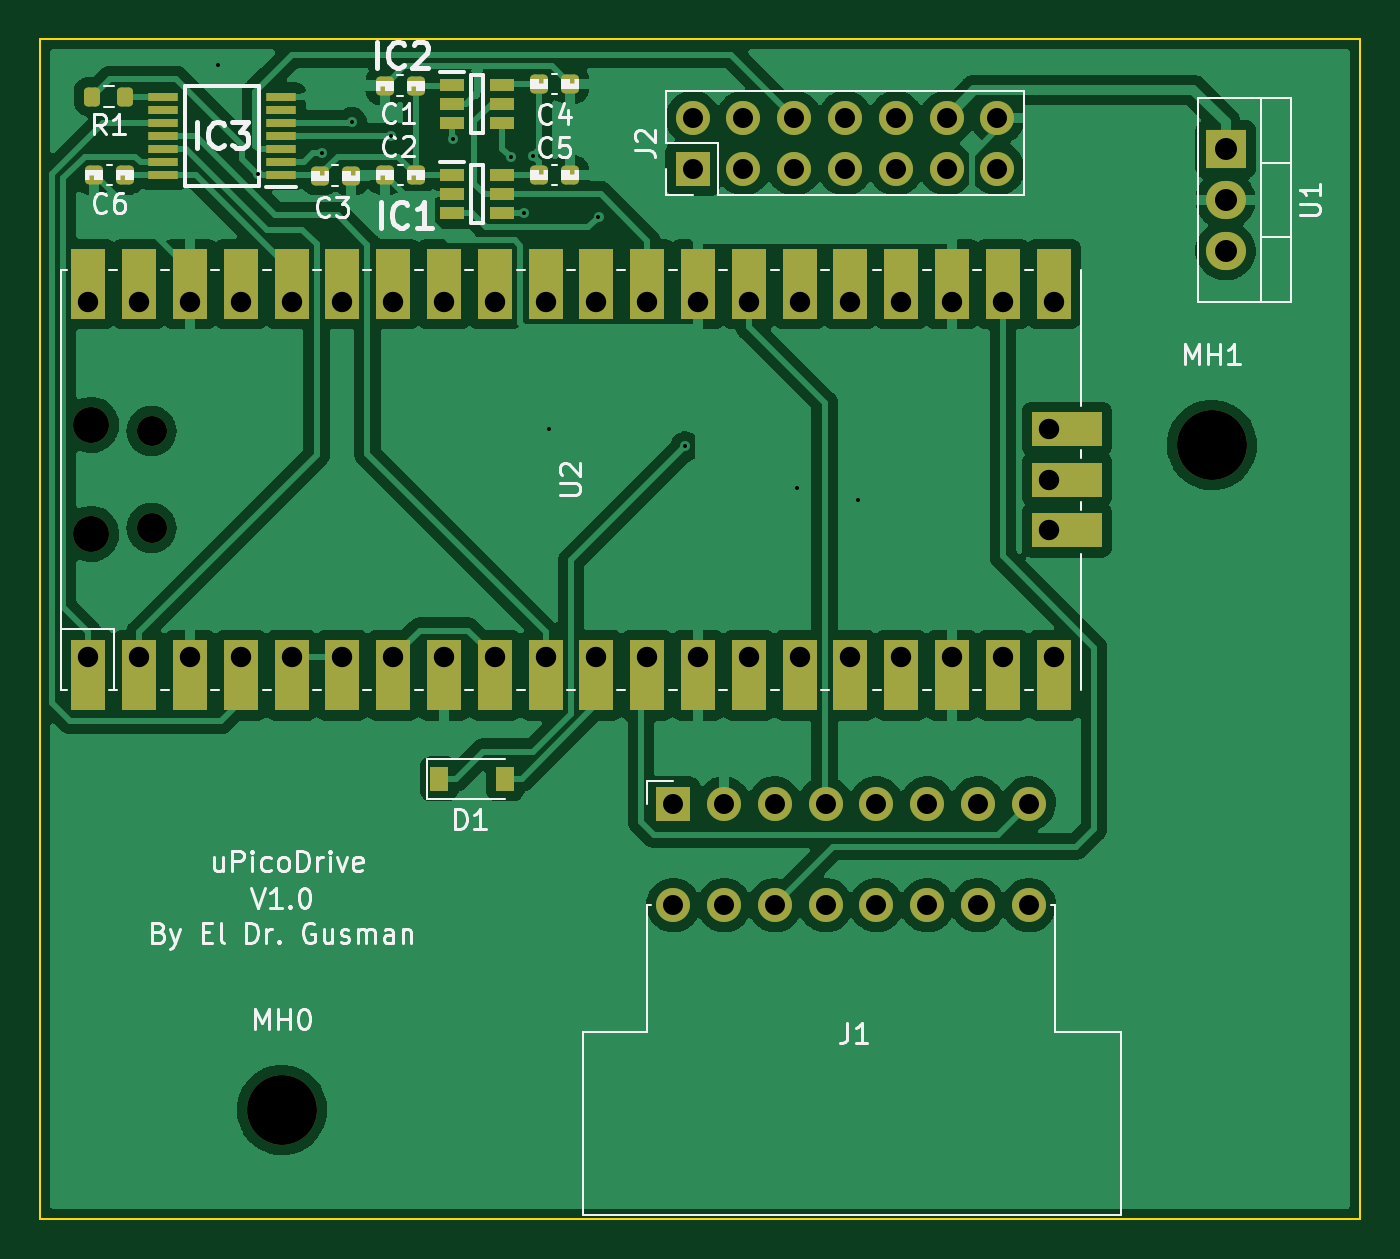
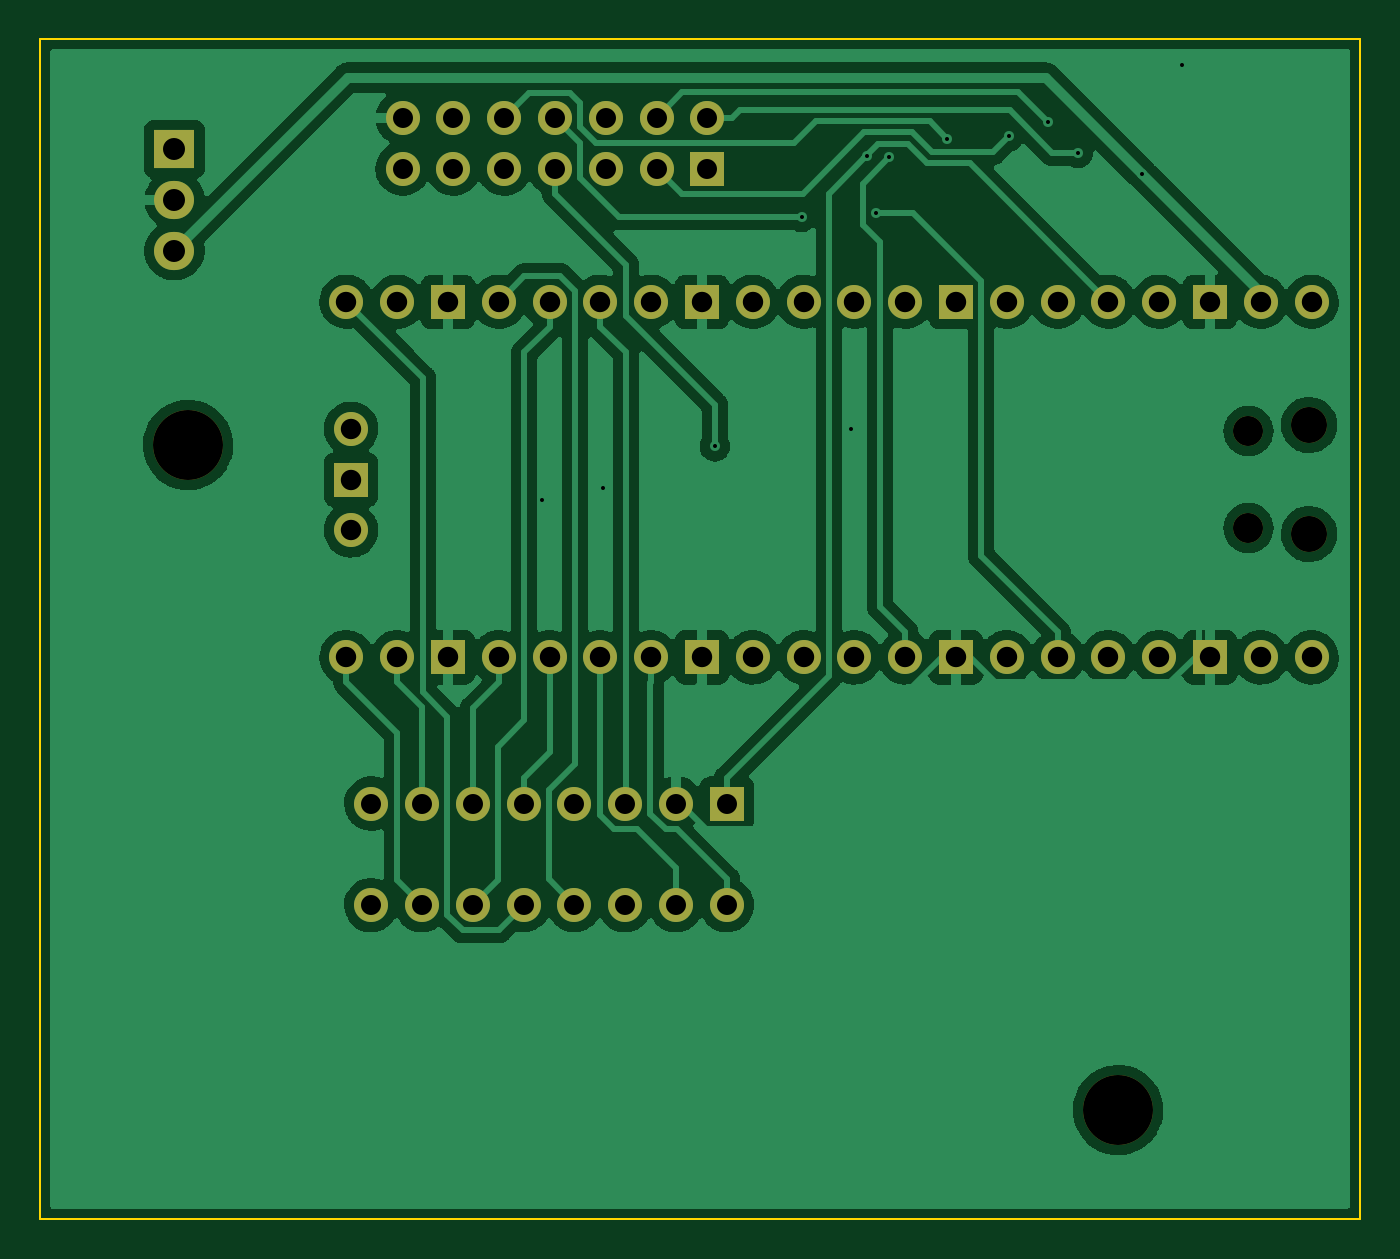
Circuit board: 11 layer files. Board 66.0 x 59.0 mm.
- bottom_copper: MicroPicoDrive-B_Cu.gbl (135967 bytes)
- bottom_mask: MicroPicoDrive-B_Mask.gbs (3054 bytes)
- paste: MicroPicoDrive-B_Paste.gbp (512 bytes)
- bottom_silk: MicroPicoDrive-B_Silkscreen.gbo (3058 bytes)
- outline: MicroPicoDrive-Edge_Cuts.gm1 (763 bytes)
- top_copper: MicroPicoDrive-F_Cu.gtl (157542 bytes)
- top_mask: MicroPicoDrive-F_Mask.gts (6708 bytes)
- paste: MicroPicoDrive-F_Paste.gtp (2640 bytes)
- top_silk: MicroPicoDrive-F_Silkscreen.gto (30906 bytes)
- drill: MicroPicoDrive-NPTH.drl (590 bytes)
- drill: MicroPicoDrive-PTH.drl (2151 bytes)

=== bottom_copper: MicroPicoDrive-B_Cu.gbl (135967 bytes, source omitted) ===
=== bottom_mask: MicroPicoDrive-B_Mask.gbs ===
G04 #@! TF.GenerationSoftware,KiCad,Pcbnew,(6.0.4)*
G04 #@! TF.CreationDate,2023-05-30T12:53:04+02:00*
G04 #@! TF.ProjectId,MicroPicoDrive,4d696372-6f50-4696-936f-44726976652e,rev?*
G04 #@! TF.SameCoordinates,Original*
G04 #@! TF.FileFunction,Soldermask,Bot*
G04 #@! TF.FilePolarity,Negative*
%FSLAX46Y46*%
G04 Gerber Fmt 4.6, Leading zero omitted, Abs format (unit mm)*
G04 Created by KiCad (PCBNEW (6.0.4)) date 2023-05-30 12:53:04*
%MOMM*%
%LPD*%
G01*
G04 APERTURE LIST*
%ADD10C,3.500000*%
%ADD11O,1.500000X1.500000*%
%ADD12O,1.800000X1.800000*%
%ADD13O,1.700000X1.700000*%
%ADD14R,1.700000X1.700000*%
%ADD15R,2.000000X1.905000*%
%ADD16O,2.000000X1.905000*%
G04 APERTURE END LIST*
D10*
X126315000Y-125700000D03*
D11*
X119795000Y-96600000D03*
X119795000Y-91750000D03*
D12*
X116765000Y-96900000D03*
X116765000Y-91450000D03*
D13*
X116635000Y-103065000D03*
X119175000Y-103065000D03*
D14*
X121715000Y-103065000D03*
D13*
X124255000Y-103065000D03*
X126795000Y-103065000D03*
X129335000Y-103065000D03*
X131875000Y-103065000D03*
D14*
X134415000Y-103065000D03*
D13*
X136955000Y-103065000D03*
X139495000Y-103065000D03*
X142035000Y-103065000D03*
X144575000Y-103065000D03*
D14*
X147115000Y-103065000D03*
D13*
X149655000Y-103065000D03*
X152195000Y-103065000D03*
X154735000Y-103065000D03*
X157275000Y-103065000D03*
D14*
X159815000Y-103065000D03*
D13*
X162355000Y-103065000D03*
X164895000Y-103065000D03*
X164895000Y-85285000D03*
X162355000Y-85285000D03*
D14*
X159815000Y-85285000D03*
D13*
X157275000Y-85285000D03*
X154735000Y-85285000D03*
X152195000Y-85285000D03*
X149655000Y-85285000D03*
D14*
X147115000Y-85285000D03*
D13*
X144575000Y-85285000D03*
X142035000Y-85285000D03*
X139495000Y-85285000D03*
X136955000Y-85285000D03*
D14*
X134415000Y-85285000D03*
D13*
X131875000Y-85285000D03*
X129335000Y-85285000D03*
X126795000Y-85285000D03*
X124255000Y-85285000D03*
D14*
X121715000Y-85285000D03*
D13*
X119175000Y-85285000D03*
X116635000Y-85285000D03*
X164665000Y-96715000D03*
D14*
X164665000Y-94175000D03*
D13*
X164665000Y-91635000D03*
D14*
X146850000Y-78625000D03*
D13*
X146850000Y-76085000D03*
X149390000Y-78625000D03*
X149390000Y-76085000D03*
X151930000Y-78625000D03*
X151930000Y-76085000D03*
X154470000Y-78625000D03*
X154470000Y-76085000D03*
X157010000Y-78625000D03*
X157010000Y-76085000D03*
X159550000Y-78625000D03*
X159550000Y-76085000D03*
X162090000Y-78625000D03*
X162090000Y-76085000D03*
D15*
X173495000Y-77660000D03*
D16*
X173495000Y-80200000D03*
X173495000Y-82740000D03*
D14*
X145875000Y-110375000D03*
D13*
X145875000Y-115455000D03*
X148415000Y-110375000D03*
X148415000Y-115455000D03*
X150955000Y-110375000D03*
X150955000Y-115455000D03*
X153495000Y-110375000D03*
X153495000Y-115455000D03*
X156035000Y-110375000D03*
X156035000Y-115455000D03*
X158575000Y-110375000D03*
X158575000Y-115455000D03*
X161115000Y-110375000D03*
X161115000Y-115455000D03*
X163655000Y-110375000D03*
X163655000Y-115455000D03*
D10*
X172815000Y-92450000D03*
M02*

=== paste: MicroPicoDrive-B_Paste.gbp ===
G04 #@! TF.GenerationSoftware,KiCad,Pcbnew,(6.0.4)*
G04 #@! TF.CreationDate,2023-05-30T12:53:04+02:00*
G04 #@! TF.ProjectId,MicroPicoDrive,4d696372-6f50-4696-936f-44726976652e,rev?*
G04 #@! TF.SameCoordinates,Original*
G04 #@! TF.FileFunction,Paste,Bot*
G04 #@! TF.FilePolarity,Positive*
%FSLAX46Y46*%
G04 Gerber Fmt 4.6, Leading zero omitted, Abs format (unit mm)*
G04 Created by KiCad (PCBNEW (6.0.4)) date 2023-05-30 12:53:04*
%MOMM*%
%LPD*%
G01*
G04 APERTURE LIST*
G04 APERTURE END LIST*
M02*

=== bottom_silk: MicroPicoDrive-B_Silkscreen.gbo ===
G04 #@! TF.GenerationSoftware,KiCad,Pcbnew,(6.0.4)*
G04 #@! TF.CreationDate,2023-05-30T12:53:04+02:00*
G04 #@! TF.ProjectId,MicroPicoDrive,4d696372-6f50-4696-936f-44726976652e,rev?*
G04 #@! TF.SameCoordinates,Original*
G04 #@! TF.FileFunction,Legend,Bot*
G04 #@! TF.FilePolarity,Positive*
%FSLAX46Y46*%
G04 Gerber Fmt 4.6, Leading zero omitted, Abs format (unit mm)*
G04 Created by KiCad (PCBNEW (6.0.4)) date 2023-05-30 12:53:04*
%MOMM*%
%LPD*%
G01*
G04 APERTURE LIST*
%ADD10C,3.500000*%
%ADD11O,1.500000X1.500000*%
%ADD12O,1.800000X1.800000*%
%ADD13O,1.700000X1.700000*%
%ADD14R,1.700000X1.700000*%
%ADD15R,2.000000X1.905000*%
%ADD16O,2.000000X1.905000*%
G04 APERTURE END LIST*
%LPC*%
D10*
X126315000Y-125700000D03*
D11*
X119795000Y-96600000D03*
X119795000Y-91750000D03*
D12*
X116765000Y-96900000D03*
X116765000Y-91450000D03*
D13*
X116635000Y-103065000D03*
X119175000Y-103065000D03*
D14*
X121715000Y-103065000D03*
D13*
X124255000Y-103065000D03*
X126795000Y-103065000D03*
X129335000Y-103065000D03*
X131875000Y-103065000D03*
D14*
X134415000Y-103065000D03*
D13*
X136955000Y-103065000D03*
X139495000Y-103065000D03*
X142035000Y-103065000D03*
X144575000Y-103065000D03*
D14*
X147115000Y-103065000D03*
D13*
X149655000Y-103065000D03*
X152195000Y-103065000D03*
X154735000Y-103065000D03*
X157275000Y-103065000D03*
D14*
X159815000Y-103065000D03*
D13*
X162355000Y-103065000D03*
X164895000Y-103065000D03*
X164895000Y-85285000D03*
X162355000Y-85285000D03*
D14*
X159815000Y-85285000D03*
D13*
X157275000Y-85285000D03*
X154735000Y-85285000D03*
X152195000Y-85285000D03*
X149655000Y-85285000D03*
D14*
X147115000Y-85285000D03*
D13*
X144575000Y-85285000D03*
X142035000Y-85285000D03*
X139495000Y-85285000D03*
X136955000Y-85285000D03*
D14*
X134415000Y-85285000D03*
D13*
X131875000Y-85285000D03*
X129335000Y-85285000D03*
X126795000Y-85285000D03*
X124255000Y-85285000D03*
D14*
X121715000Y-85285000D03*
D13*
X119175000Y-85285000D03*
X116635000Y-85285000D03*
X164665000Y-96715000D03*
D14*
X164665000Y-94175000D03*
D13*
X164665000Y-91635000D03*
D14*
X146850000Y-78625000D03*
D13*
X146850000Y-76085000D03*
X149390000Y-78625000D03*
X149390000Y-76085000D03*
X151930000Y-78625000D03*
X151930000Y-76085000D03*
X154470000Y-78625000D03*
X154470000Y-76085000D03*
X157010000Y-78625000D03*
X157010000Y-76085000D03*
X159550000Y-78625000D03*
X159550000Y-76085000D03*
X162090000Y-78625000D03*
X162090000Y-76085000D03*
D15*
X173495000Y-77660000D03*
D16*
X173495000Y-80200000D03*
X173495000Y-82740000D03*
D14*
X145875000Y-110375000D03*
D13*
X145875000Y-115455000D03*
X148415000Y-110375000D03*
X148415000Y-115455000D03*
X150955000Y-110375000D03*
X150955000Y-115455000D03*
X153495000Y-110375000D03*
X153495000Y-115455000D03*
X156035000Y-110375000D03*
X156035000Y-115455000D03*
X158575000Y-110375000D03*
X158575000Y-115455000D03*
X161115000Y-110375000D03*
X161115000Y-115455000D03*
X163655000Y-110375000D03*
X163655000Y-115455000D03*
D10*
X172815000Y-92450000D03*
M02*

=== outline: MicroPicoDrive-Edge_Cuts.gm1 ===
G04 #@! TF.GenerationSoftware,KiCad,Pcbnew,(6.0.4)*
G04 #@! TF.CreationDate,2023-05-30T12:53:04+02:00*
G04 #@! TF.ProjectId,MicroPicoDrive,4d696372-6f50-4696-936f-44726976652e,rev?*
G04 #@! TF.SameCoordinates,Original*
G04 #@! TF.FileFunction,Profile,NP*
%FSLAX46Y46*%
G04 Gerber Fmt 4.6, Leading zero omitted, Abs format (unit mm)*
G04 Created by KiCad (PCBNEW (6.0.4)) date 2023-05-30 12:53:04*
%MOMM*%
%LPD*%
G01*
G04 APERTURE LIST*
G04 #@! TA.AperFunction,Profile*
%ADD10C,0.100000*%
G04 #@! TD*
G04 APERTURE END LIST*
D10*
X114215000Y-72150000D02*
X180215000Y-72150000D01*
X180215000Y-72150000D02*
X180215000Y-131150000D01*
X180215000Y-131150000D02*
X114215000Y-131150000D01*
X114215000Y-131150000D02*
X114215000Y-72150000D01*
M02*

=== top_copper: MicroPicoDrive-F_Cu.gtl (157542 bytes, source omitted) ===
=== top_mask: MicroPicoDrive-F_Mask.gts ===
G04 #@! TF.GenerationSoftware,KiCad,Pcbnew,(6.0.4)*
G04 #@! TF.CreationDate,2023-05-30T12:53:04+02:00*
G04 #@! TF.ProjectId,MicroPicoDrive,4d696372-6f50-4696-936f-44726976652e,rev?*
G04 #@! TF.SameCoordinates,Original*
G04 #@! TF.FileFunction,Soldermask,Top*
G04 #@! TF.FilePolarity,Negative*
%FSLAX46Y46*%
G04 Gerber Fmt 4.6, Leading zero omitted, Abs format (unit mm)*
G04 Created by KiCad (PCBNEW (6.0.4)) date 2023-05-30 12:53:04*
%MOMM*%
%LPD*%
G01*
G04 APERTURE LIST*
G04 Aperture macros list*
%AMRoundRect*
0 Rectangle with rounded corners*
0 $1 Rounding radius*
0 $2 $3 $4 $5 $6 $7 $8 $9 X,Y pos of 4 corners*
0 Add a 4 corners polygon primitive as box body*
4,1,4,$2,$3,$4,$5,$6,$7,$8,$9,$2,$3,0*
0 Add four circle primitives for the rounded corners*
1,1,$1+$1,$2,$3*
1,1,$1+$1,$4,$5*
1,1,$1+$1,$6,$7*
1,1,$1+$1,$8,$9*
0 Add four rect primitives between the rounded corners*
20,1,$1+$1,$2,$3,$4,$5,0*
20,1,$1+$1,$4,$5,$6,$7,0*
20,1,$1+$1,$6,$7,$8,$9,0*
20,1,$1+$1,$8,$9,$2,$3,0*%
G04 Aperture macros list end*
%ADD10RoundRect,0.225000X0.225000X0.250000X-0.225000X0.250000X-0.225000X-0.250000X0.225000X-0.250000X0*%
%ADD11C,3.500000*%
%ADD12RoundRect,0.225000X-0.225000X-0.250000X0.225000X-0.250000X0.225000X0.250000X-0.225000X0.250000X0*%
%ADD13R,1.200000X0.600000*%
%ADD14R,0.900000X1.200000*%
%ADD15O,1.500000X1.500000*%
%ADD16O,1.800000X1.800000*%
%ADD17O,1.700000X1.700000*%
%ADD18R,1.700000X3.500000*%
%ADD19R,1.700000X1.700000*%
%ADD20R,3.500000X1.700000*%
%ADD21R,2.000000X1.905000*%
%ADD22O,2.000000X1.905000*%
%ADD23R,1.475000X0.450000*%
%ADD24RoundRect,0.200000X0.200000X0.275000X-0.200000X0.275000X-0.200000X-0.275000X0.200000X-0.275000X0*%
G04 APERTURE END LIST*
D10*
X133025000Y-78950000D03*
X131475000Y-78950000D03*
D11*
X126315000Y-125700000D03*
D12*
X139175000Y-74400000D03*
X140725000Y-74400000D03*
D13*
X134825000Y-74425000D03*
X134825000Y-75375000D03*
X134825000Y-76325000D03*
X137325000Y-76325000D03*
X137325000Y-75375000D03*
X137325000Y-74425000D03*
D10*
X133000000Y-74475000D03*
X131450000Y-74475000D03*
D14*
X134165000Y-109125000D03*
X137465000Y-109125000D03*
D12*
X139175000Y-78950000D03*
X140725000Y-78950000D03*
D15*
X119795000Y-96600000D03*
X119795000Y-91750000D03*
D16*
X116765000Y-96900000D03*
X116765000Y-91450000D03*
D17*
X116635000Y-103065000D03*
D18*
X116635000Y-103965000D03*
D17*
X119175000Y-103065000D03*
D18*
X119175000Y-103965000D03*
D19*
X121715000Y-103065000D03*
D18*
X121715000Y-103965000D03*
D17*
X124255000Y-103065000D03*
D18*
X124255000Y-103965000D03*
D17*
X126795000Y-103065000D03*
D18*
X126795000Y-103965000D03*
D17*
X129335000Y-103065000D03*
D18*
X129335000Y-103965000D03*
D17*
X131875000Y-103065000D03*
D18*
X131875000Y-103965000D03*
D19*
X134415000Y-103065000D03*
D18*
X134415000Y-103965000D03*
D17*
X136955000Y-103065000D03*
D18*
X136955000Y-103965000D03*
D17*
X139495000Y-103065000D03*
D18*
X139495000Y-103965000D03*
D17*
X142035000Y-103065000D03*
D18*
X142035000Y-103965000D03*
X144575000Y-103965000D03*
D17*
X144575000Y-103065000D03*
D19*
X147115000Y-103065000D03*
D18*
X147115000Y-103965000D03*
D17*
X149655000Y-103065000D03*
D18*
X149655000Y-103965000D03*
X152195000Y-103965000D03*
D17*
X152195000Y-103065000D03*
D18*
X154735000Y-103965000D03*
D17*
X154735000Y-103065000D03*
X157275000Y-103065000D03*
D18*
X157275000Y-103965000D03*
D19*
X159815000Y-103065000D03*
D18*
X159815000Y-103965000D03*
X162355000Y-103965000D03*
D17*
X162355000Y-103065000D03*
D18*
X164895000Y-103965000D03*
D17*
X164895000Y-103065000D03*
X164895000Y-85285000D03*
D18*
X164895000Y-84385000D03*
X162355000Y-84385000D03*
D17*
X162355000Y-85285000D03*
D19*
X159815000Y-85285000D03*
D18*
X159815000Y-84385000D03*
D17*
X157275000Y-85285000D03*
D18*
X157275000Y-84385000D03*
D17*
X154735000Y-85285000D03*
D18*
X154735000Y-84385000D03*
D17*
X152195000Y-85285000D03*
D18*
X152195000Y-84385000D03*
D17*
X149655000Y-85285000D03*
D18*
X149655000Y-84385000D03*
D19*
X147115000Y-85285000D03*
D18*
X147115000Y-84385000D03*
D17*
X144575000Y-85285000D03*
D18*
X144575000Y-84385000D03*
D17*
X142035000Y-85285000D03*
D18*
X142035000Y-84385000D03*
X139495000Y-84385000D03*
D17*
X139495000Y-85285000D03*
X136955000Y-85285000D03*
D18*
X136955000Y-84385000D03*
D19*
X134415000Y-85285000D03*
D18*
X134415000Y-84385000D03*
X131875000Y-84385000D03*
D17*
X131875000Y-85285000D03*
D18*
X129335000Y-84385000D03*
D17*
X129335000Y-85285000D03*
D18*
X126795000Y-84385000D03*
D17*
X126795000Y-85285000D03*
X124255000Y-85285000D03*
D18*
X124255000Y-84385000D03*
X121715000Y-84385000D03*
D19*
X121715000Y-85285000D03*
D18*
X119175000Y-84385000D03*
D17*
X119175000Y-85285000D03*
X116635000Y-85285000D03*
D18*
X116635000Y-84385000D03*
D17*
X164665000Y-96715000D03*
D20*
X165565000Y-96715000D03*
D19*
X164665000Y-94175000D03*
D20*
X165565000Y-94175000D03*
D17*
X164665000Y-91635000D03*
D20*
X165565000Y-91635000D03*
D13*
X134825000Y-78950000D03*
X134825000Y-79900000D03*
X134825000Y-80850000D03*
X137325000Y-80850000D03*
X137325000Y-79900000D03*
X137325000Y-78950000D03*
D19*
X146850000Y-78625000D03*
D17*
X146850000Y-76085000D03*
X149390000Y-78625000D03*
X149390000Y-76085000D03*
X151930000Y-78625000D03*
X151930000Y-76085000D03*
X154470000Y-78625000D03*
X154470000Y-76085000D03*
X157010000Y-78625000D03*
X157010000Y-76085000D03*
X159550000Y-78625000D03*
X159550000Y-76085000D03*
X162090000Y-78625000D03*
X162090000Y-76085000D03*
D12*
X128200000Y-78975000D03*
X129750000Y-78975000D03*
D21*
X173495000Y-77660000D03*
D22*
X173495000Y-80200000D03*
X173495000Y-82740000D03*
D10*
X118460000Y-78950000D03*
X116910000Y-78950000D03*
D19*
X145875000Y-110375000D03*
D17*
X145875000Y-115455000D03*
X148415000Y-110375000D03*
X148415000Y-115455000D03*
X150955000Y-110375000D03*
X150955000Y-115455000D03*
X153495000Y-110375000D03*
X153495000Y-115455000D03*
X156035000Y-110375000D03*
X156035000Y-115455000D03*
X158575000Y-110375000D03*
X158575000Y-115455000D03*
X161115000Y-110375000D03*
X161115000Y-115455000D03*
X163655000Y-110375000D03*
X163655000Y-115455000D03*
D23*
X126263000Y-78950000D03*
X126263000Y-78300000D03*
X126263000Y-77650000D03*
X126263000Y-77000000D03*
X126263000Y-76350000D03*
X126263000Y-75700000D03*
X126263000Y-75050000D03*
X120387000Y-75050000D03*
X120387000Y-75700000D03*
X120387000Y-76350000D03*
X120387000Y-77000000D03*
X120387000Y-77650000D03*
X120387000Y-78300000D03*
X120387000Y-78950000D03*
D11*
X172815000Y-92450000D03*
D24*
X118485000Y-75025000D03*
X116835000Y-75025000D03*
M02*

=== paste: MicroPicoDrive-F_Paste.gtp (2640 bytes, source withheld) ===
=== top_silk: MicroPicoDrive-F_Silkscreen.gto (30906 bytes, source omitted) ===
=== drill: MicroPicoDrive-NPTH.drl ===
M48
; DRILL file {KiCad (6.0.4)} date Tue May 30 12:53:19 2023
; FORMAT={-:-/ absolute / metric / decimal}
; #@! TF.CreationDate,2023-05-30T12:53:19+02:00
; #@! TF.GenerationSoftware,Kicad,Pcbnew,(6.0.4)
; #@! TF.FileFunction,NonPlated,1,2,NPTH
FMAT,2
METRIC
; #@! TA.AperFunction,NonPlated,NPTH,ComponentDrill
T1C1.500
; #@! TA.AperFunction,NonPlated,NPTH,ComponentDrill
T2C1.800
; #@! TA.AperFunction,NonPlated,NPTH,ComponentDrill
T3C3.500
%
G90
G05
T1
X119.795Y-91.75
X119.795Y-96.6
T2
X116.765Y-91.45
X116.765Y-96.9
T3
X126.315Y-125.7
X172.815Y-92.45
T0
M30

=== drill: MicroPicoDrive-PTH.drl ===
M48
; DRILL file {KiCad (6.0.4)} date Tue May 30 12:53:19 2023
; FORMAT={-:-/ absolute / metric / decimal}
; #@! TF.CreationDate,2023-05-30T12:53:19+02:00
; #@! TF.GenerationSoftware,Kicad,Pcbnew,(6.0.4)
; #@! TF.FileFunction,Plated,1,2,PTH
FMAT,2
METRIC
; #@! TA.AperFunction,Plated,PTH,ViaDrill
T1C0.200
; #@! TA.AperFunction,Plated,PTH,ComponentDrill
T2C1.000
; #@! TA.AperFunction,Plated,PTH,ComponentDrill
T3C1.020
; #@! TA.AperFunction,Plated,PTH,ComponentDrill
T4C1.100
%
G90
G05
T1
X123.1Y-73.45
X125.1Y-78.9
X128.328Y-77.834
X129.804Y-76.303
X131.779Y-77.0
X134.865Y-77.132
X137.762Y-78.059
X138.43Y-80.85
X138.85Y-77.975
X139.675Y-91.65
X142.142Y-81.035
X146.477Y-92.518
X152.05Y-94.575
X155.1Y-95.2
T2
X145.875Y-110.375
X145.875Y-115.455
X146.85Y-76.085
X146.85Y-78.625
X148.415Y-110.375
X148.415Y-115.455
X149.39Y-76.085
X149.39Y-78.625
X150.955Y-110.375
X150.955Y-115.455
X151.93Y-76.085
X151.93Y-78.625
X153.495Y-110.375
X153.495Y-115.455
X154.47Y-76.085
X154.47Y-78.625
X156.035Y-110.375
X156.035Y-115.455
X157.01Y-76.085
X157.01Y-78.625
X158.575Y-110.375
X158.575Y-115.455
X159.55Y-76.085
X159.55Y-78.625
X161.115Y-110.375
X161.115Y-115.455
X162.09Y-76.085
X162.09Y-78.625
X163.655Y-110.375
X163.655Y-115.455
T3
X116.635Y-85.285
X116.635Y-103.065
X119.175Y-85.285
X119.175Y-103.065
X121.715Y-85.285
X121.715Y-103.065
X124.255Y-85.285
X124.255Y-103.065
X126.795Y-85.285
X126.795Y-103.065
X129.335Y-85.285
X129.335Y-103.065
X131.875Y-85.285
X131.875Y-103.065
X134.415Y-85.285
X134.415Y-103.065
X136.955Y-85.285
X136.955Y-103.065
X139.495Y-85.285
X139.495Y-103.065
X142.035Y-85.285
X142.035Y-103.065
X144.575Y-85.285
X144.575Y-103.065
X147.115Y-85.285
X147.115Y-103.065
X149.655Y-85.285
X149.655Y-103.065
X152.195Y-85.285
X152.195Y-103.065
X154.735Y-85.285
X154.735Y-103.065
X157.275Y-85.285
X157.275Y-103.065
X159.815Y-85.285
X159.815Y-103.065
X162.355Y-85.285
X162.355Y-103.065
X164.665Y-91.635
X164.665Y-94.175
X164.665Y-96.715
X164.895Y-85.285
X164.895Y-103.065
T4
X173.495Y-77.66
X173.495Y-80.2
X173.495Y-82.74
T0
M30

